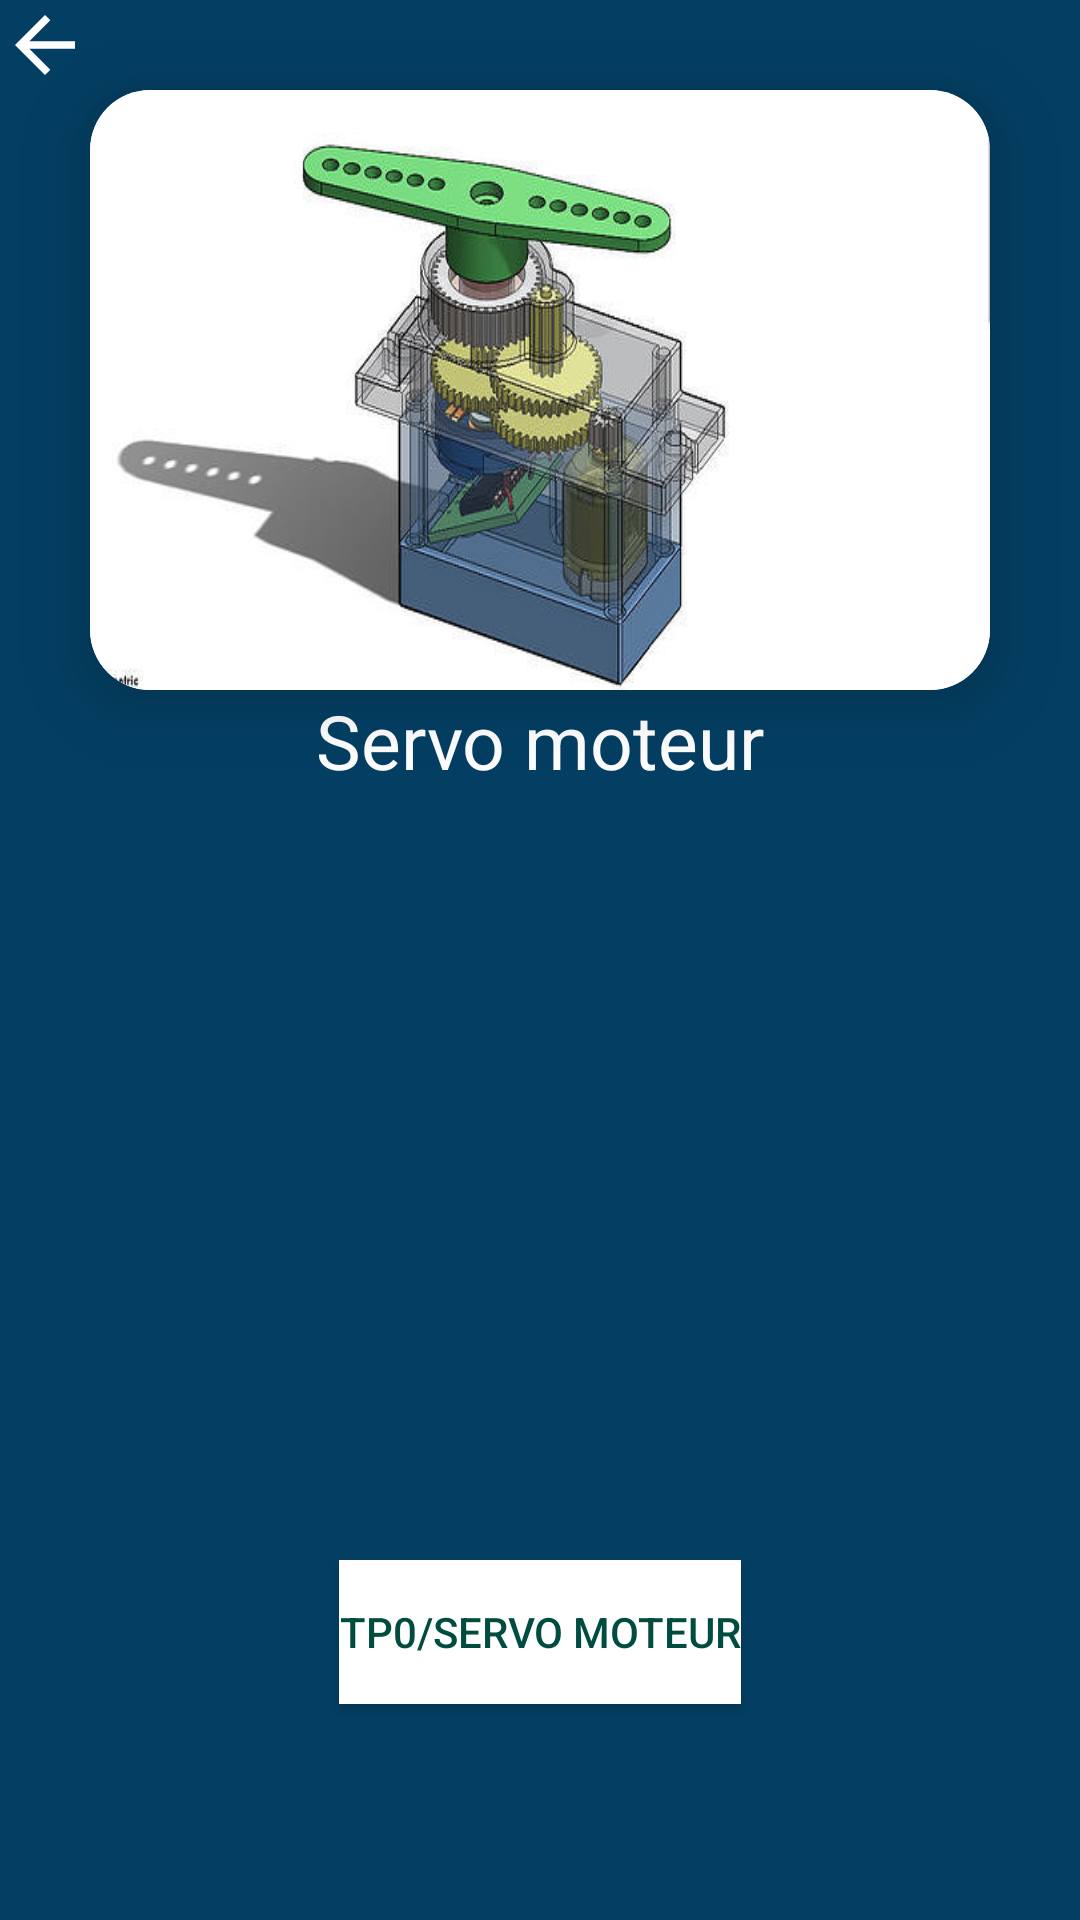

Here is an Android app screen rendered from its layout file. Give the layout XML and the strings, colors and styles it references.
<!-- AndroidManifest.xml: application theme AppTheme -->
<!-- res/layout/activity_description_servo.xml -->
<?xml version="1.0" encoding="utf-8"?>
<androidx.constraintlayout.widget.ConstraintLayout xmlns:android="http://schemas.android.com/apk/res/android"
    xmlns:app="http://schemas.android.com/apk/res-auto"
    xmlns:tools="http://schemas.android.com/tools"
    android:layout_width="match_parent"
    android:background="#033F63"
    android:layout_height="match_parent"
    tools:context=".DescriptionServo">

    <androidx.cardview.widget.CardView
        android:id="@+id/cardView5"
        android:layout_width="300dp"
        android:layout_height="200dp"
        android:layout_marginTop="30dp"
        app:cardCornerRadius="20dp"
        app:cardElevation="15dp"
        app:layout_constraintEnd_toEndOf="parent"
        app:layout_constraintStart_toStartOf="parent"
        app:layout_constraintTop_toTopOf="parent">

        <ImageView
            android:layout_width="match_parent"
            android:layout_height="match_parent"
            android:layout_gravity="center"
            android:background="@drawable/ser" />

    </androidx.cardview.widget.CardView>

    <TextView
        android:id="@+id/textView12"
        android:layout_width="wrap_content"
        android:layout_height="wrap_content"
        android:text="Servo moteur"
        android:textSize="25dp"
        android:textColor="@color/white"
        app:layout_constraintEnd_toEndOf="parent"
        app:layout_constraintStart_toStartOf="parent"
        app:layout_constraintTop_toBottomOf="@+id/cardView5" />

    <ProgressBar
        android:id="@+id/pb"
        android:layout_width="wrap_content"
        android:layout_height="wrap_content"
        app:layout_constraintBottom_toBottomOf="@+id/servodescription"
        app:layout_constraintEnd_toEndOf="parent"
        app:layout_constraintStart_toStartOf="parent"

        app:layout_constraintTop_toBottomOf="parent" />

    <TextView
        android:id="@+id/servodescription"
        android:layout_width="wrap_content"
        android:gravity="center"
        android:layout_height="wrap_content"
        android:layout_marginTop="20dp"
        android:scrollbars="vertical"
        android:textColor="@color/white"
        android:textSize="15dp"

        app:layout_constraintEnd_toEndOf="parent"
        app:layout_constraintStart_toStartOf="parent"
        app:layout_constraintTop_toBottomOf="@+id/textView12" />

    <Button
        android:id="@+id/button2"
        android:layout_width="wrap_content"
        android:layout_height="wrap_content"
        android:text="TP0/Servo Moteur"
        android:background="@color/white"
        android:textColor="#004D40"
        app:layout_constraintBottom_toBottomOf="parent"
        app:layout_constraintEnd_toEndOf="parent"
        app:layout_constraintStart_toStartOf="parent"
        app:layout_constraintTop_toBottomOf="@+id/pb" />

    <ImageButton
        android:id="@+id/retlea"
        android:layout_width="wrap_content"
        android:layout_height="wrap_content"
        android:background="@drawable/ret"
        app:layout_constraintBottom_toTopOf="@+id/cardView5"
        app:layout_constraintStart_toStartOf="parent"
        app:layout_constraintTop_toTopOf="parent" />


</androidx.constraintlayout.widget.ConstraintLayout>
<!-- resources referenced by this layout -->
<resources>
  <color name="white">#FFFFFFFF</color>
  <!-- drawable ret (drawable) -->
  <vector android:height="30dp" android:tint="@color/white"
      android:viewportHeight="24.0" android:viewportWidth="24.0"
      android:width="30dp" xmlns:android="http://schemas.android.com/apk/res/android">
      <path android:fillColor="@color/white" android:pathData="M20,11H7.83l5.59,-5.59L12,4l-8,8 8,8 1.41,-1.41L7.83,13H20v-2z"/>
  </vector>
  <!-- drawable ser: jpg bitmap (drawable, 32994 bytes) -->
  <style name="AppTheme" parent="Theme.AppCompat.Light.NoActionBar">
          
          <item name="colorPrimary">@color/colorPrimary</item>
          <item name="colorPrimaryDark">@color/colorPrimaryDark</item>
          <item name="colorAccent">@color/colorAccent</item>
  
      </style>
  <color name="colorPrimary">#6200EE</color>
  <color name="colorPrimaryDark">#3700B3</color>
  <color name="colorAccent">#03DAC5</color>
</resources>
